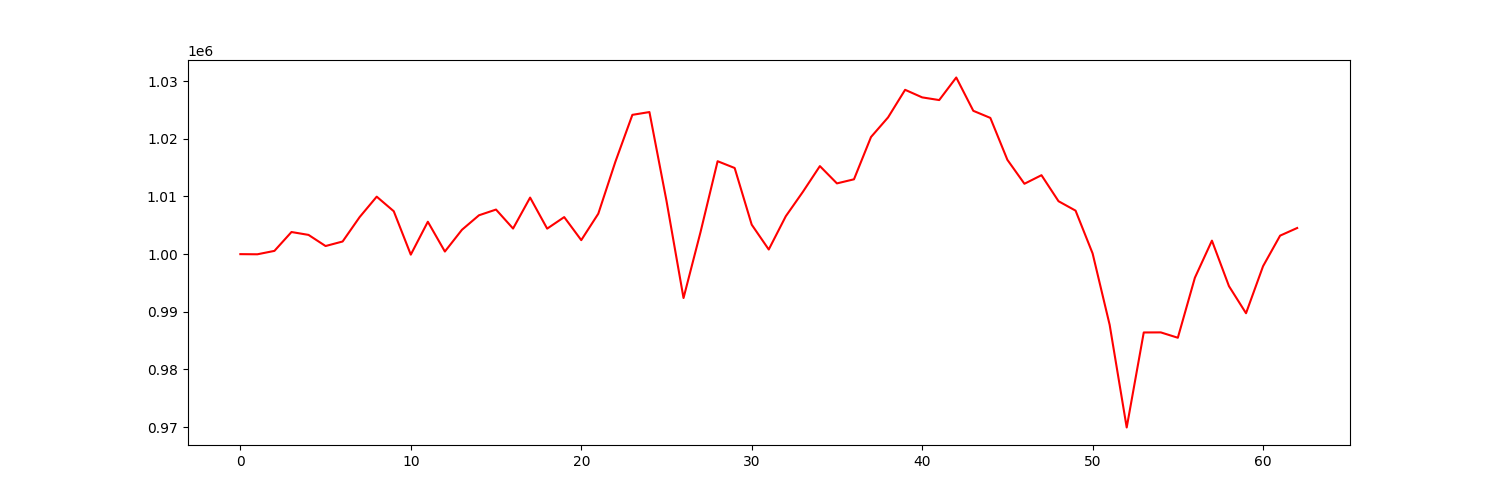

The file beside this chart, header and first rows:
account_value, date, daily_return
1000000, 2021-04-06, 
999974, 2021-04-07, -2.570642582311322e-05
1000565, 2021-04-08, 0.0005911
1003836, 2021-04-09, 0.003269
1003337, 2021-04-12, -0.0004973
1001406, 2021-04-13, -0.001924
1002194, 2021-04-14, 0.0007863
1006431, 2021-04-15, 0.004228
1009968, 2021-04-16, 0.003514
1007442, 2021-04-19, -0.002501
999913, 2021-04-20, -0.007473
1005620, 2021-04-21, 0.005707
1000453, 2021-04-22, -0.005138
1004222, 2021-04-23, 0.003767
1006740, 2021-04-26, 0.002507
1007731, 2021-04-27, 0.0009848
1004439, 2021-04-28, -0.003267
1009809, 2021-04-29, 0.005346
1004425, 2021-04-30, -0.005332
1006424, 2021-05-03, 0.001991
1002429, 2021-05-04, -0.003969
1007014, 2021-05-05, 0.004573
1016002, 2021-05-06, 0.008925
1024157, 2021-05-07, 0.008027
1024641, 2021-05-10, 0.0004724
1009259, 2021-05-11, -0.01501
992391, 2021-05-12, -0.01671
1003856, 2021-05-13, 0.01155
1016115, 2021-05-14, 0.01221
1014940, 2021-05-17, -0.001157
1005114, 2021-05-18, -0.009681
1000804, 2021-05-19, -0.004289
1006575, 2021-05-20, 0.005767
1010795, 2021-05-21, 0.004192
1015269, 2021-05-24, 0.004426
1012269, 2021-05-25, -0.002954
1012979, 2021-05-26, 0.0007013
1020315, 2021-05-27, 0.007242
1023715, 2021-05-28, 0.003332
1028498, 2021-06-01, 0.004673
1027186, 2021-06-02, -0.001276
1026718, 2021-06-03, -0.0004556
1030633, 2021-06-04, 0.003813
1024857, 2021-06-07, -0.005604
1023626, 2021-06-08, -0.001202
1016358, 2021-06-09, -0.0071
1012205, 2021-06-10, -0.004087
1013691, 2021-06-11, 0.001468
1009178, 2021-06-14, -0.004452
1007545, 2021-06-15, -0.001619
1000121, 2021-06-16, -0.007368
987737, 2021-06-17, -0.01238
969937, 2021-06-18, -0.01802
986417, 2021-06-21, 0.01699
986429, 2021-06-22, 1.2736575811800321e-05
985502, 2021-06-23, -0.0009402
995910, 2021-06-24, 0.01056
1002342, 2021-06-25, 0.006458
994445, 2021-06-28, -0.007878
989752, 2021-06-29, -0.004719
... 3 more rows
